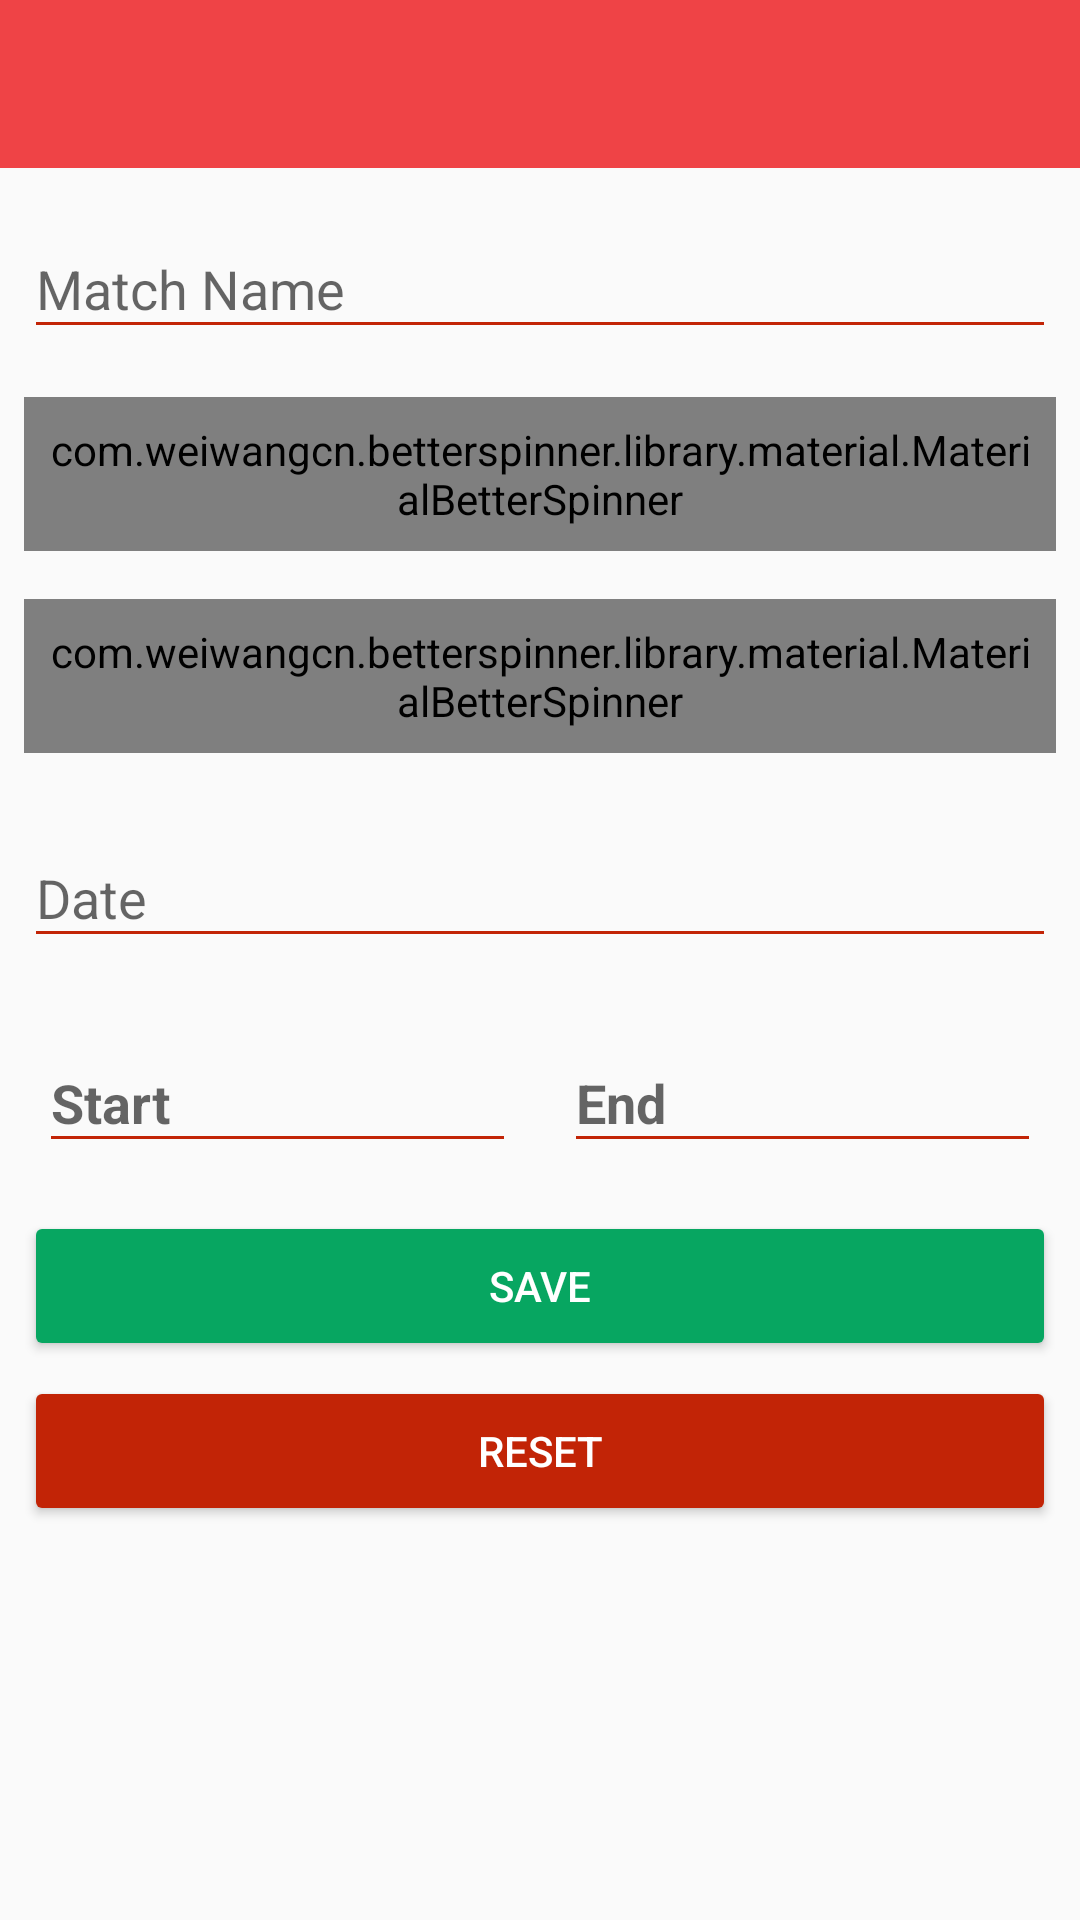

Write the Android layout XML for this screen, with the resource values it uses.
<!-- AndroidManifest.xml: application theme AppTheme -->
<!-- res/layout/activity_add_match_list.xml -->
<?xml version="1.0" encoding="utf-8"?>
<android.support.design.widget.CoordinatorLayout
    xmlns:android="http://schemas.android.com/apk/res/android"
    android:layout_width="fill_parent"
    android:layout_height="fill_parent"
    xmlns:app="http://schemas.android.com/apk/res-auto"
    xmlns:custom="http://schemas.android.com/apk/res-auto">

    <android.support.design.widget.AppBarLayout
        android:layout_width="fill_parent"
        android:layout_height="wrap_content"
        android:foreground="@color/transparant"
        custom:elevation="0.0dip">

        <android.support.v7.widget.Toolbar
            android:id="@+id/toolbarMatch"
            android:background="@null"
            android:layout_width="fill_parent"
            android:layout_height="?actionBarSize"
            android:foreground="@color/transparant"
            android:minHeight="0.0dip"
            custom:layout_scrollFlags="enterAlwaysCollapsed"
            custom:layout_collapseMode="pin">

        </android.support.v7.widget.Toolbar>

    </android.support.design.widget.AppBarLayout>

    <LinearLayout
        xmlns:android="http://schemas.android.com/apk/res/android"
        android:layout_width="match_parent"
        android:layout_height="wrap_content"
        android:orientation="vertical"
        app:layout_behavior="@string/appbar_scrolling_view_behavior">

    <android.support.design.widget.TextInputLayout
        android:layout_width="match_parent"
        android:layout_height="wrap_content"
        android:padding="8dp">

    <EditText
        android:layout_width="match_parent"
        android:layout_height="wrap_content"
        android:hint="Match Name"
        android:textColor="@color/black"
        android:id="@+id/et_namaPertandingan"
        android:backgroundTint="@color/red"/>

       </android.support.design.widget.TextInputLayout>


        <android.support.design.widget.TextInputLayout
            android:layout_width="match_parent"
            android:layout_height="wrap_content"
            android:padding="8dp">



            <com.weiwangcn.betterspinner.library.material.MaterialBetterSpinner
                android:layout_width="match_parent"
                android:layout_height="wrap_content"
                android:hint="Choose Home Team"
                android:textAppearance="@style/Base.TextAppearance.AppCompat.Small"
                android:focusableInTouchMode="false"
                android:id="@+id/spinnerHome"
                android:padding="8dp"/>

        </android.support.design.widget.TextInputLayout>

        <android.support.design.widget.TextInputLayout
            android:layout_width="match_parent"
            android:layout_height="wrap_content"
            android:padding="8dp">

            

            <com.weiwangcn.betterspinner.library.material.MaterialBetterSpinner
                android:layout_width="match_parent"
                android:layout_height="wrap_content"
                android:hint="Choose Away Team"
                android:textAppearance="@style/Base.TextAppearance.AppCompat.Small"
                android:focusableInTouchMode="false"
                android:id="@+id/spinnerAway"
                android:padding="8dp"/>

        </android.support.design.widget.TextInputLayout>


        <android.support.design.widget.TextInputLayout
            android:layout_width="match_parent"
            android:layout_height="wrap_content"
            android:padding="8dp">

            <EditText
                android:layout_width="match_parent"
                android:layout_height="wrap_content"
                android:hint="Date"
                android:textColor="@color/black"
                android:id="@+id/et_jadwalPertandingan"
                android:backgroundTint="@color/red"

                android:clickable="true"/>

        </android.support.design.widget.TextInputLayout>


        <LinearLayout
            android:layout_width="match_parent"
            android:layout_height="wrap_content"
            android:orientation="horizontal"
            android:weightSum="2">

            <android.support.design.widget.TextInputLayout
                android:layout_width="wrap_content"
                android:layout_height="wrap_content"
                android:padding="8dp"
                android:layout_weight="1">

                <EditText
                    android:layout_width="match_parent"
                    android:layout_height="wrap_content"
                    android:hint="Start"
                    android:textColor="@color/black"
                    android:id="@+id/et_start"
                    android:backgroundTint="@color/red"
                    android:layout_marginLeft="5dp"
                    android:textStyle="bold"
                    android:editable="false"
                    android:clickable="true"/>

            </android.support.design.widget.TextInputLayout>

            <android.support.design.widget.TextInputLayout
                android:layout_width="wrap_content"
                android:layout_height="wrap_content"
                android:padding="8dp"
                android:layout_weight="1">

                <EditText
                    android:layout_width="match_parent"
                    android:layout_height="wrap_content"
                    android:hint="End"
                    android:textColor="@color/black"
                    android:id="@+id/et_end"
                    android:backgroundTint="@color/red"
                    android:layout_marginRight="5dp"
                    android:textStyle="bold"
                    android:editable="false"
                    android:clickable="true"/>

            </android.support.design.widget.TextInputLayout>


        </LinearLayout>


    <LinearLayout
        android:layout_width="match_parent"
        android:layout_height="wrap_content"
        android:orientation="vertical"
        android:padding="8dp">

    

    <Button
        android:layout_width="match_parent"
        android:layout_height="50dp"
        android:layout_weight="1"
        android:id="@+id/buttonSubmitMatch"
        android:text="save"
        android:backgroundTint="@color/green"
        android:textColor="@color/button_text_color" />

        <Button
            android:layout_width="match_parent"
            android:layout_height="50dp"
            android:layout_marginTop="5dp"
            android:layout_weight="1"
            android:id="@+id/buttonResetMatch"
            android:text="Reset"
            android:backgroundTint="@color/red"
            android:textColor="@color/button_text_color" />

        </LinearLayout>

    </LinearLayout>

</android.support.design.widget.CoordinatorLayout>
<!-- resources referenced by this layout -->
<resources>
  <color name="black">#ff000000</color>
  <color name="button_text_color">#ffffffff</color>
  <color name="green">#07a661</color>
  <color name="red">#c22406</color>
  <color name="transparant">#00000000</color>
  <style name="AppTheme" parent="Theme.AppCompat.Light.NoActionBar">
          
          <item name="colorPrimary">@color/colorPrimary</item>
          <item name="colorPrimaryDark">@color/colorPrimaryDark</item>
          <item name="colorAccent">@color/colorAccent</item>
      </style>
  <color name="colorPrimary">#ef4346</color>
  <color name="colorPrimaryDark">#94060f</color>
  <color name="colorAccent">#081ee7</color>
</resources>
